Run: headless pygame with SDL's dummy video driver; simulated clock (each Clock.tick advances the game by its frame time, no real sleeping); random seed 0; keys injected as events and as key.get_pressed() state; mouse plan: one left click at the window centre at the start of phase 2, then a move to the lower-right quarter at the start of phase 3.
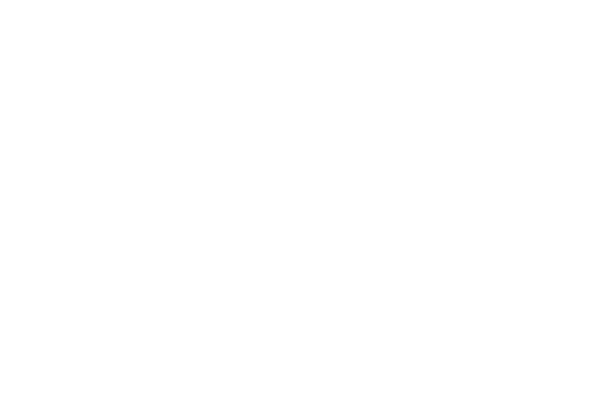
Frame 1 of 4 · flips 1–60 · no input
Frame 2 of 4 · flips 61–180 · clicked the window centre · tapped SPACE, RETURN · held RIGHT (→), D · screen unchanged from frame 1, image omitted
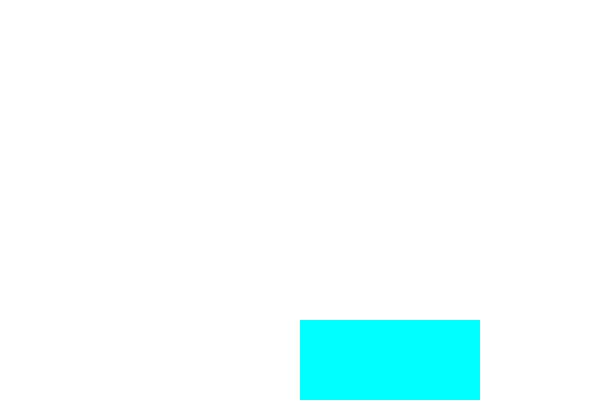
Frame 3 of 4 · flips 181–300 · moved the mouse to the lower-right quarter · held DOWN (↓), S
Frame 4 of 4 · flips 301–420 · held LEFT (←), A, UP (↑), W · screen unchanged from frame 3, image omitted

The pygame program that drew these frames:

''' Код с использованием с
рисуем четырехугольник'''
import pygame

screen = pygame.display.set_mode((600, 400))
pygame.display.update()

fps = 60
clock = pygame.time.Clock()

start_pos = None

while True:
    screen.fill((255, 255, 255))

    if pygame.mouse.get_pressed()[0]:
        if start_pos is None:
            start_pos = pygame.mouse.get_pos()

    if start_pos is not None:
        end_pos = pygame.mouse.get_pos()
        width = end_pos[0] - start_pos[0]
        hight = end_pos[1] - start_pos[1]
        pygame.draw.rect(screen, (0, 255, 255),
                         (start_pos[0], end_pos[1], width, hight))

    for event in pygame.event.get():
        if event.type == pygame.QUIT:
            exit()
        if event.type == pygame.MOUSEBUTTONUP:
            start_pos = None

    clock.tick(fps)
    pygame.display.update()
